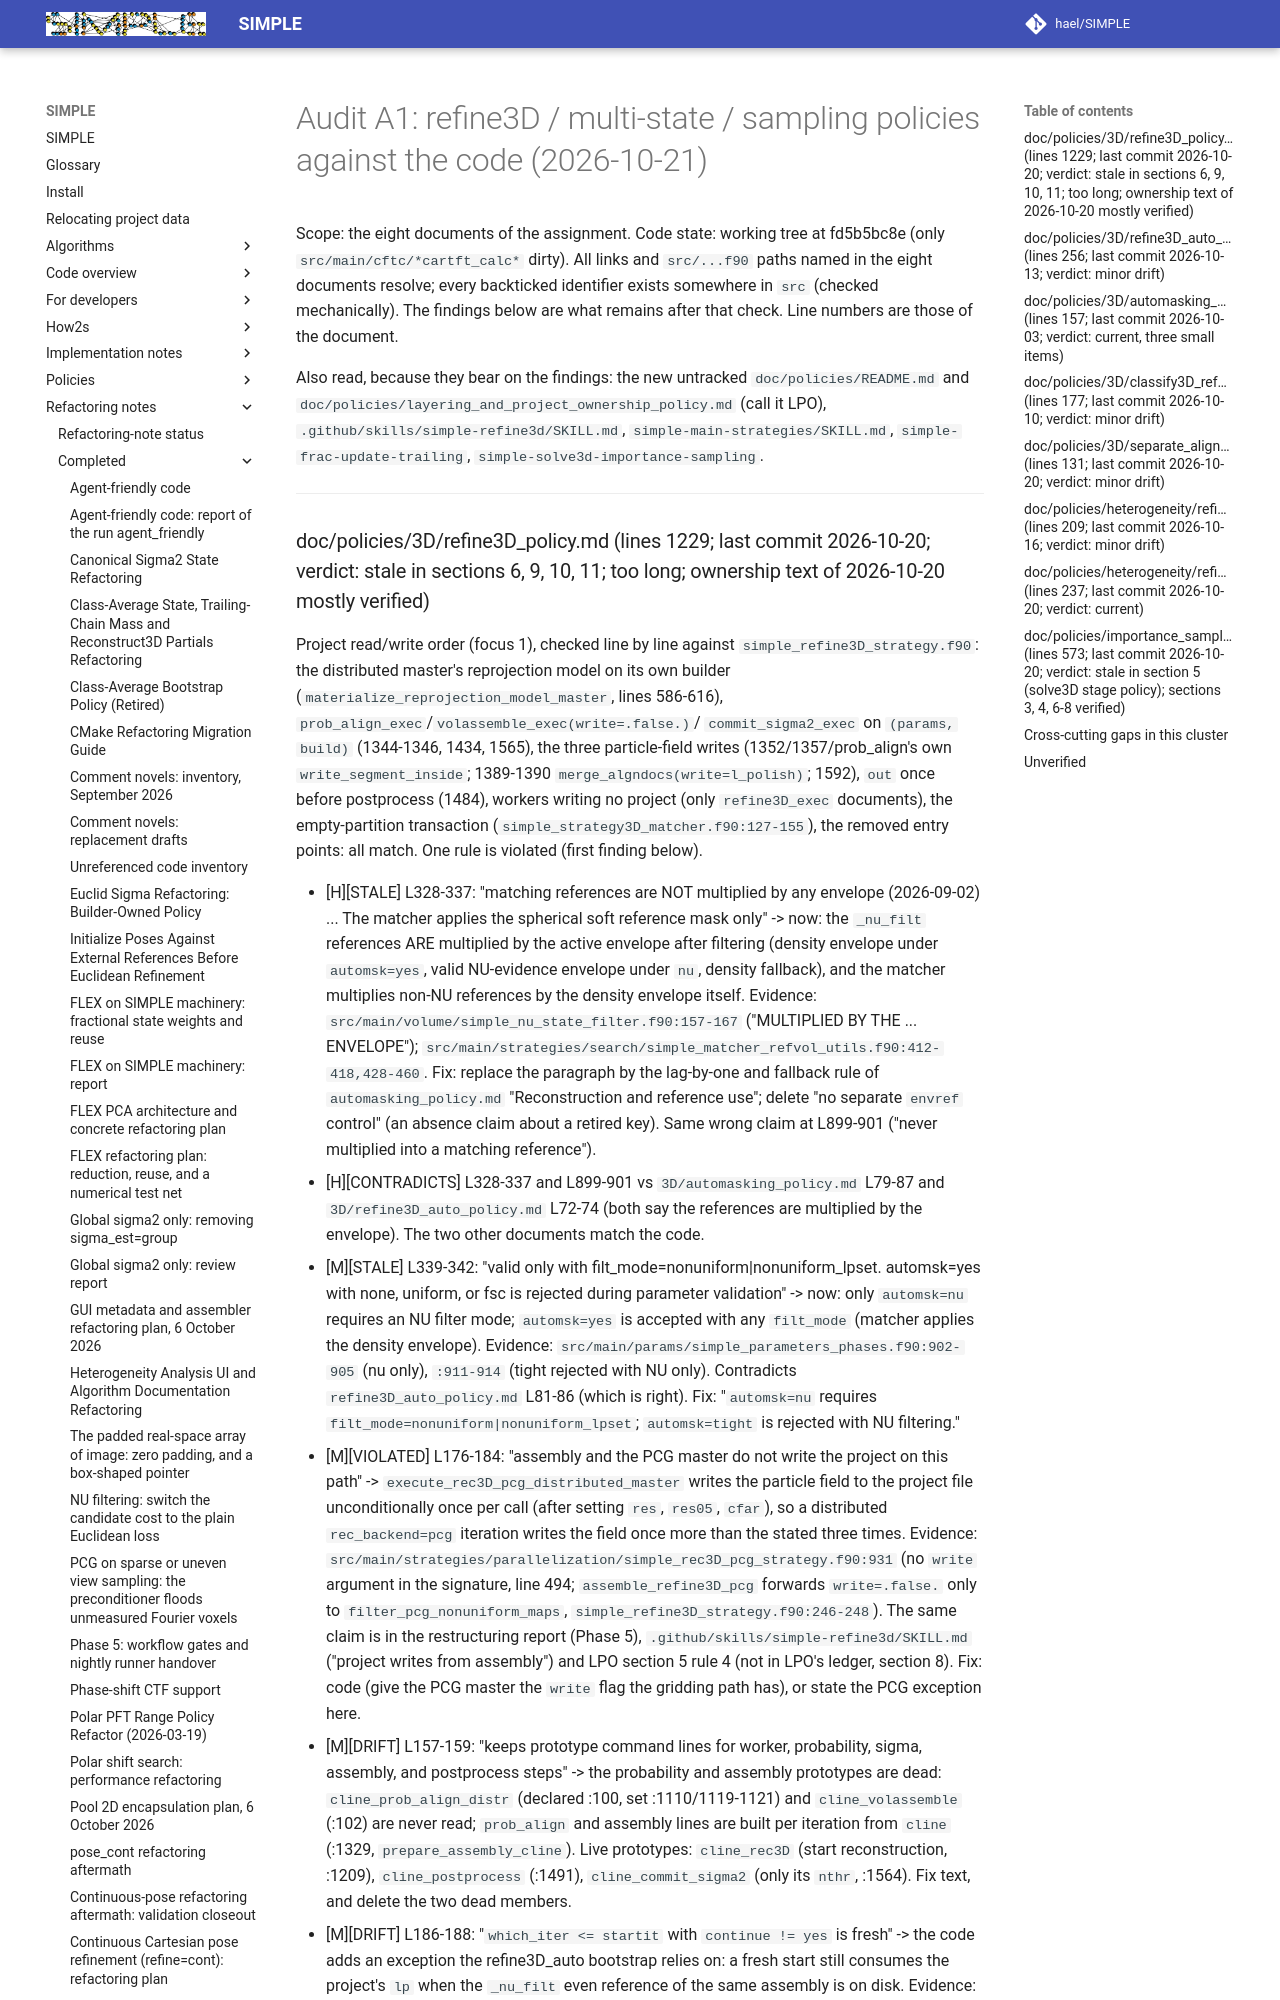

repository: hael/SIMPLE · page: refactoring_notes/completed/policy_set_audit_2026-10-21/refine3D_cluster.html · generator: mkdocs

# Audit A1: refine3D / multi-state / sampling policies against the code (2026-10-21)

Scope: the eight documents of the assignment. Code state: working tree at fd5b5bc8e (only `src/main/cftc/*cartft_calc*` dirty).
All links and `src/...f90` paths named in the eight documents resolve; every backticked identifier exists somewhere in `src`
(checked mechanically). The findings below are what remains after that check. Line numbers are those of the document.

Also read, because they bear on the findings: the new untracked `doc/policies/README.md` and
`doc/policies/layering_and_project_ownership_policy.md` (call it LPO), `.github/skills/simple-refine3d/SKILL.md`,
`simple-main-strategies/SKILL.md`, `simple-frac-update-trailing`, `simple-solve3d-importance-sampling`.

---
